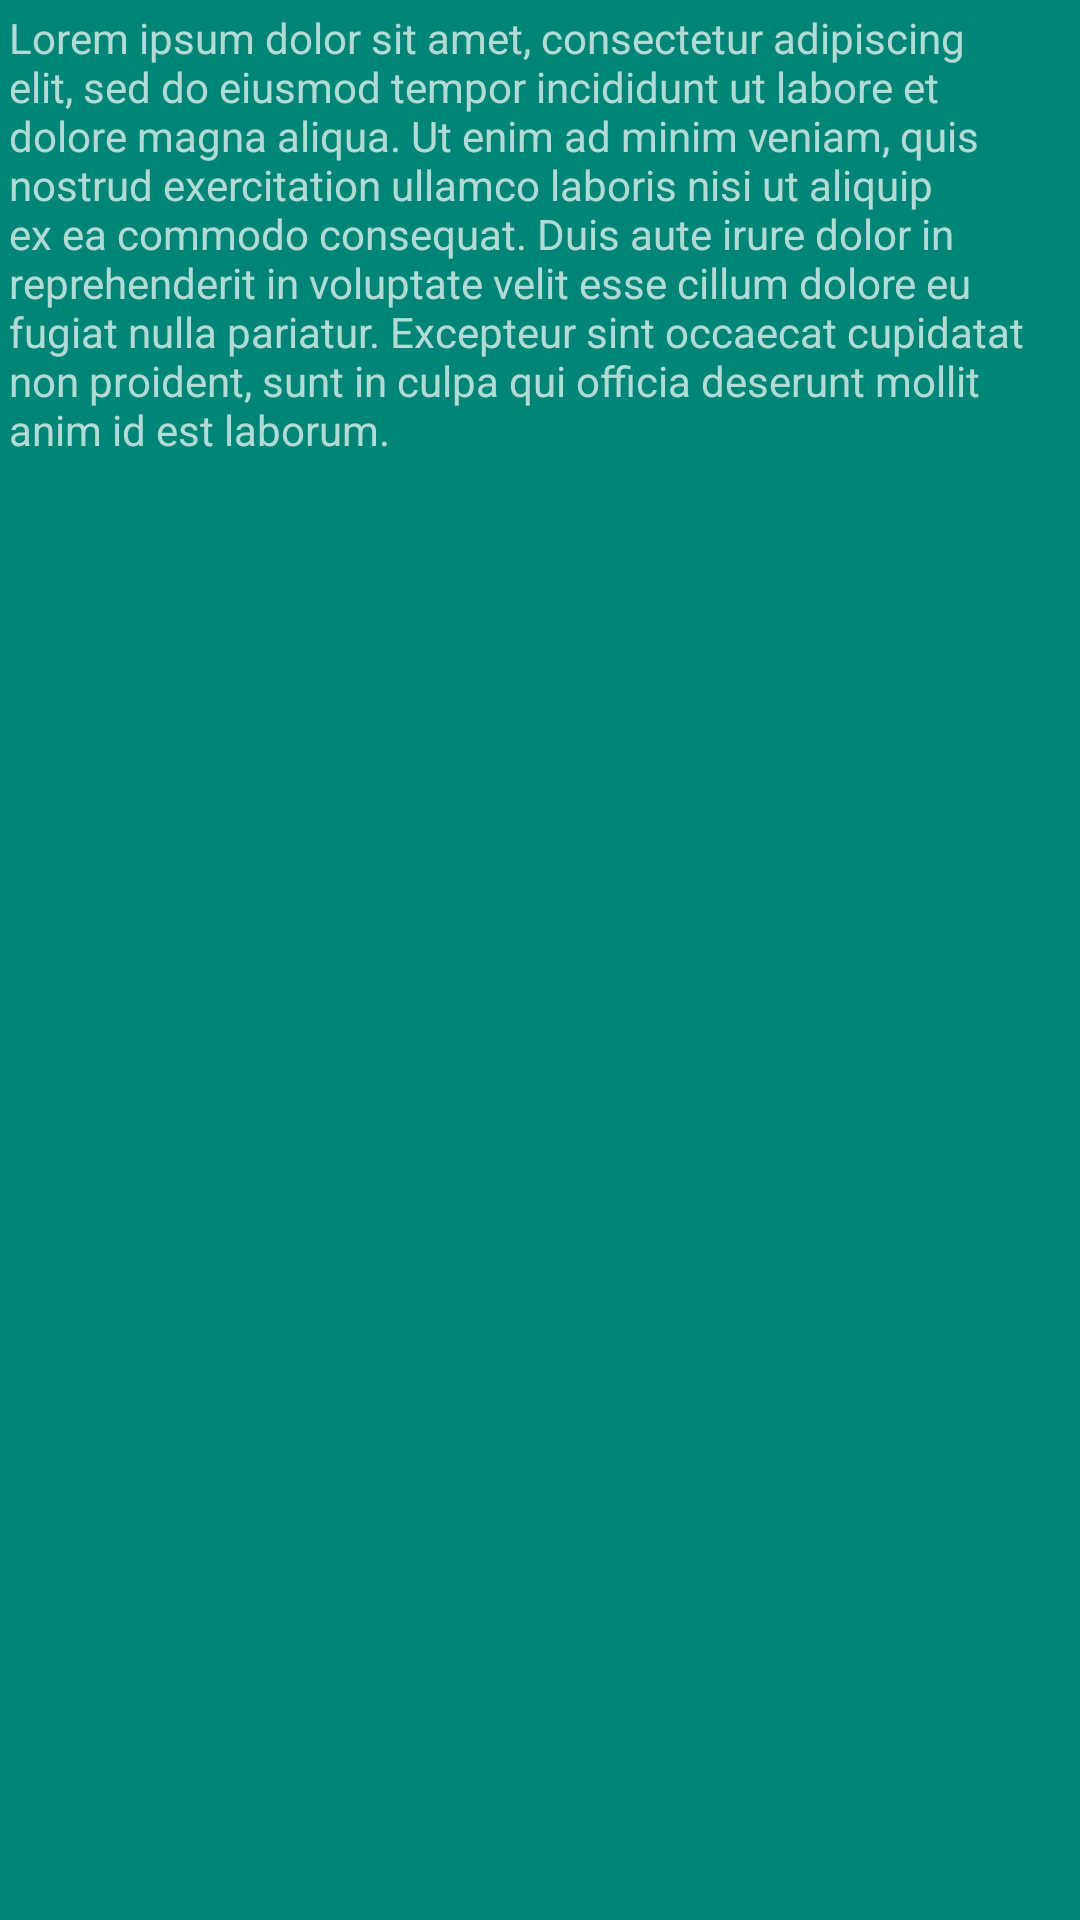

Layout XML and referenced resources for this Android screen:
<!-- AndroidManifest.xml: application theme Theme.AppCompat -->
<!-- res/layout/chat_text_card.xml -->
<?xml version="1.0" encoding="utf-8"?>
<layout
    xmlns:android="http://schemas.android.com/apk/res/android">
    <TextView
            android:id="@+id/chat_text_card"
            android:text="Lorem ipsum dolor sit amet, consectetur adipiscing elit, sed do eiusmod tempor incididunt ut labore et dolore magna aliqua. Ut enim ad minim veniam, quis nostrud exercitation ullamco laboris nisi ut aliquip ex ea commodo consequat. Duis aute irure dolor in reprehenderit in voluptate velit esse cillum dolore eu fugiat nulla pariatur. Excepteur sint occaecat cupidatat non proident, sunt in culpa qui officia deserunt mollit anim id est laborum."
            android:layout_width="match_parent"
            android:layout_height="wrap_content"
            android:padding="3dp"
            android:background="@color/colorPrimary">

    </TextView>
</layout>
<!-- resources referenced by this layout -->
<resources>
  <color name="colorPrimary">#008577</color>
</resources>
